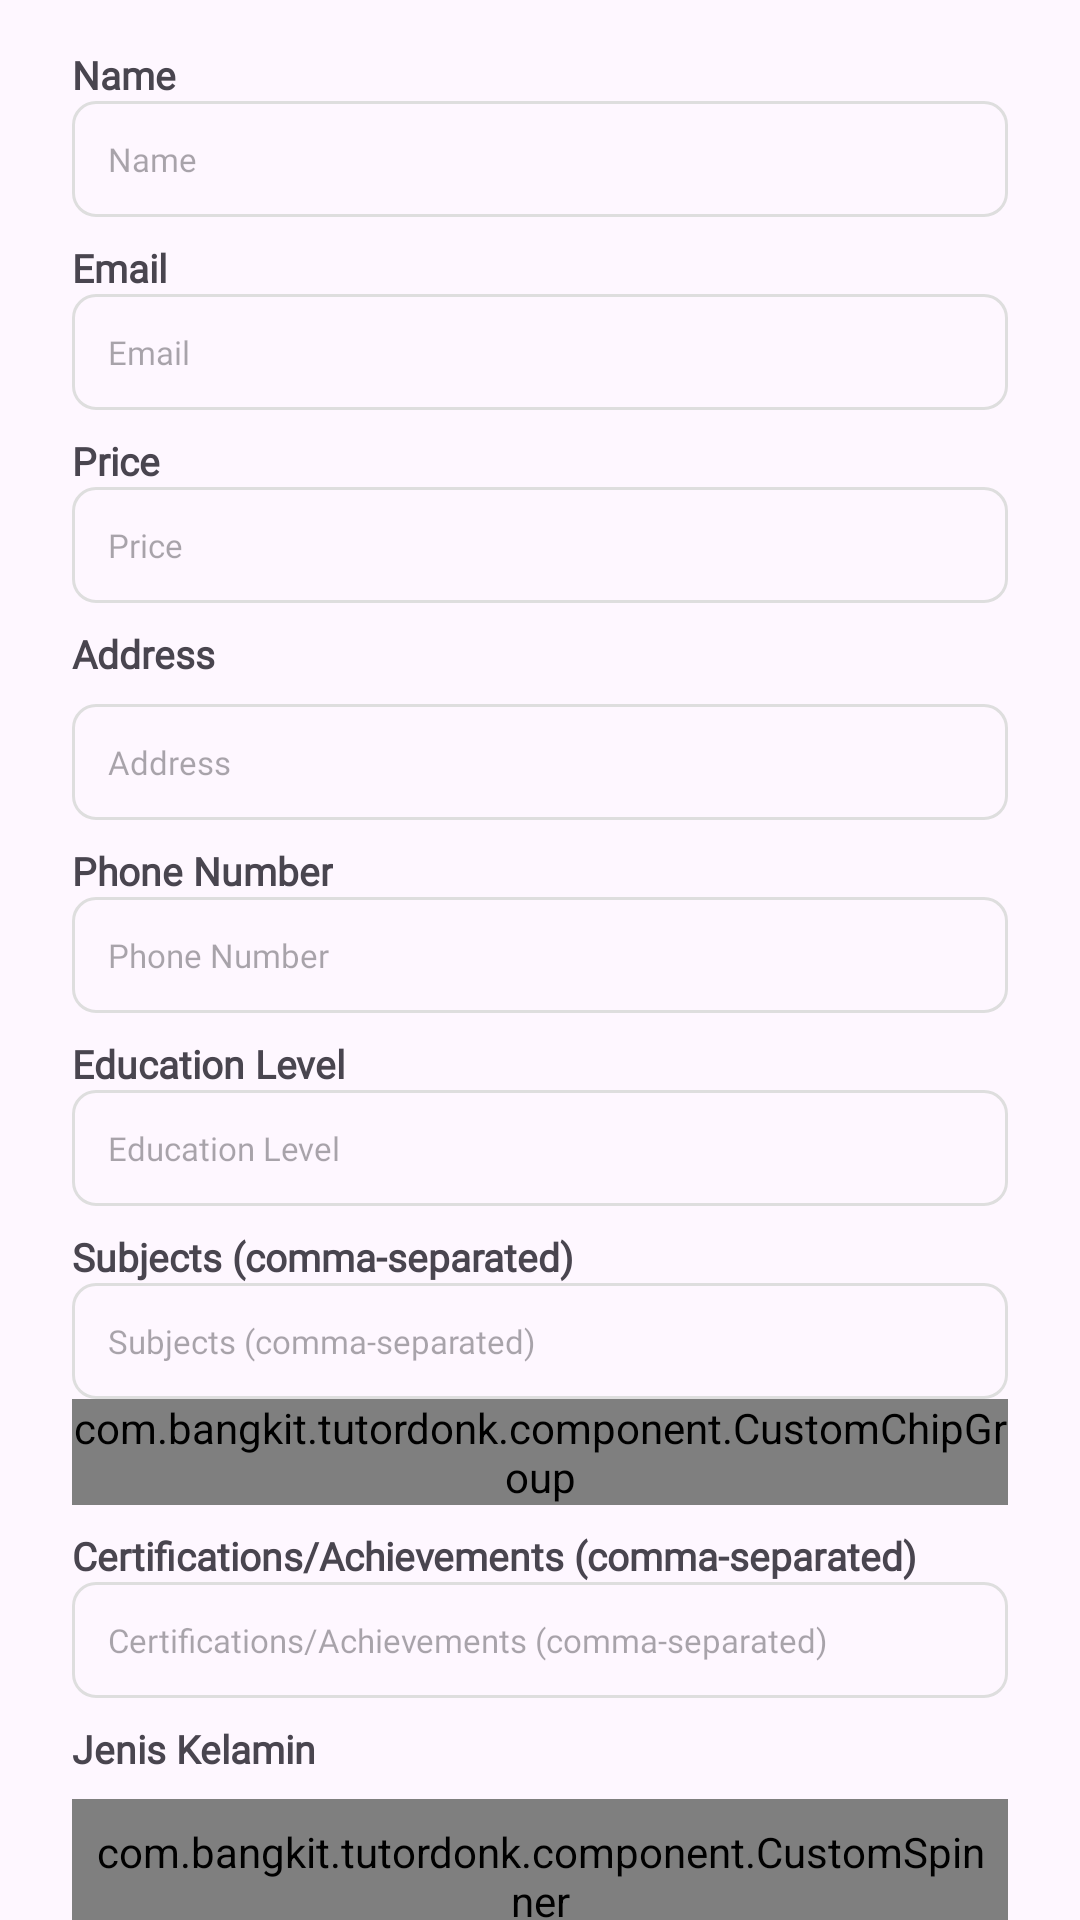

The Android layout XML behind this screen, and the referenced resources:
<!-- AndroidManifest.xml: application theme Theme.TutorDon -->
<!-- res/layout/fragment_teacher_edit_profile.xml -->
<?xml version="1.0" encoding="utf-8"?>
<androidx.core.widget.NestedScrollView xmlns:android="http://schemas.android.com/apk/res/android"
    xmlns:app="http://schemas.android.com/apk/res-auto"
    android:layout_width="match_parent"
    android:layout_height="match_parent"
    android:fillViewport="true">

    <androidx.constraintlayout.widget.ConstraintLayout
        android:layout_width="match_parent"
        android:layout_height="wrap_content">

        <androidx.constraintlayout.widget.Guideline
            android:id="@+id/gl_start"
            android:layout_width="wrap_content"
            android:layout_height="wrap_content"
            android:orientation="vertical"
            app:layout_constraintGuide_begin="24dp" />

        <androidx.constraintlayout.widget.Guideline
            android:id="@+id/gl_end"
            android:layout_width="wrap_content"
            android:layout_height="wrap_content"
            android:orientation="vertical"
            app:layout_constraintGuide_end="24dp" />

        <TextView
            android:id="@+id/tv_title_name"
            style="@style/TheJakartaSans.Bold.13sp"
            android:layout_marginTop="16dp"
            android:text="@string/title_name"
            app:layout_constraintStart_toStartOf="@id/gl_start"
            app:layout_constraintTop_toTopOf="parent" />

        <com.google.android.material.textfield.TextInputLayout
            android:id="@+id/til_name"
            style="@style/CustomTextInputLayout"
            app:layout_constraintEnd_toEndOf="@id/gl_end"
            app:layout_constraintStart_toStartOf="@id/gl_start"
            app:layout_constraintTop_toBottomOf="@id/tv_title_name">

            <com.google.android.material.textfield.TextInputEditText
                android:id="@+id/tiet_name"
                style="@style/CustomEditText"
                android:hint="@string/title_name" />
        </com.google.android.material.textfield.TextInputLayout>

        <TextView
            android:id="@+id/tv_title_email"
            style="@style/TheJakartaSans.Bold.13sp"
            android:layout_marginTop="8dp"
            android:text="@string/title_email"
            app:layout_constraintStart_toStartOf="@id/gl_start"
            app:layout_constraintTop_toBottomOf="@id/til_name" />

        <com.google.android.material.textfield.TextInputLayout
            android:id="@+id/til_email"
            style="@style/CustomTextInputLayout"
            app:layout_constraintEnd_toEndOf="@id/gl_end"
            app:layout_constraintStart_toStartOf="@id/gl_start"
            app:layout_constraintTop_toBottomOf="@id/tv_title_email">

            <com.google.android.material.textfield.TextInputEditText
                android:id="@+id/tiet_email"
                style="@style/CustomEditText"
                android:hint="@string/title_email" />
        </com.google.android.material.textfield.TextInputLayout>

        <TextView
            android:id="@+id/tv_title_price"
            style="@style/TheJakartaSans.Bold.13sp"
            android:layout_marginTop="8dp"
            android:text="@string/title_price"
            app:layout_constraintStart_toStartOf="@id/gl_start"
            app:layout_constraintTop_toBottomOf="@id/til_email" />

        <com.google.android.material.textfield.TextInputLayout
            android:id="@+id/til_price"
            style="@style/CustomTextInputLayout"
            app:layout_constraintEnd_toEndOf="@id/gl_end"
            app:layout_constraintStart_toStartOf="@id/gl_start"
            app:layout_constraintTop_toBottomOf="@id/tv_title_price">

            <com.google.android.material.textfield.TextInputEditText
                android:id="@+id/tiet_price"
                style="@style/CustomEditText"
                android:hint="@string/title_price" />
        </com.google.android.material.textfield.TextInputLayout>

        <TextView
            android:id="@+id/tv_title_address"
            style="@style/TheJakartaSans.Bold.13sp"
            android:layout_marginTop="8dp"
            android:text="@string/address"
            app:layout_constraintStart_toStartOf="@id/gl_start"
            app:layout_constraintTop_toBottomOf="@id/til_price" />

        <com.google.android.material.textfield.TextInputLayout
            android:id="@+id/til_address"
            style="@style/CustomTextInputLayout"
            android:layout_marginTop="8dp"
            app:layout_constraintEnd_toEndOf="@id/gl_end"
            app:layout_constraintStart_toStartOf="@id/gl_start"
            app:layout_constraintTop_toBottomOf="@+id/tv_title_address">

            <com.google.android.material.textfield.TextInputEditText
                android:id="@+id/tiet_address"
                style="@style/CustomEditText"
                android:hint="@string/address" />
        </com.google.android.material.textfield.TextInputLayout>

        <TextView
            android:id="@+id/tv_title_phone_number"
            style="@style/TheJakartaSans.Bold.13sp"
            android:layout_marginTop="8dp"
            android:text="@string/phone_number"
            app:layout_constraintStart_toStartOf="@id/gl_start"
            app:layout_constraintTop_toBottomOf="@id/til_address" />

        <com.google.android.material.textfield.TextInputLayout
            android:id="@+id/til_phone_number"
            style="@style/CustomTextInputLayout"
            app:layout_constraintEnd_toEndOf="@id/gl_end"
            app:layout_constraintStart_toStartOf="@id/gl_start"
            app:layout_constraintTop_toBottomOf="@id/tv_title_phone_number">

            <com.google.android.material.textfield.TextInputEditText
                android:id="@+id/tiet_phone_number"
                style="@style/CustomEditText"
                android:hint="@string/phone_number"
                android:inputType="number" />
        </com.google.android.material.textfield.TextInputLayout>

        <TextView
            android:id="@+id/tv_title_education_level"
            style="@style/TheJakartaSans.Bold.13sp"
            android:layout_marginTop="8dp"
            android:text="@string/education_level"
            app:layout_constraintStart_toStartOf="@id/gl_start"
            app:layout_constraintTop_toBottomOf="@id/til_phone_number" />

        <com.google.android.material.textfield.TextInputLayout
            android:id="@+id/til_education_level"
            style="@style/CustomTextInputLayout"
            app:layout_constraintEnd_toEndOf="@id/gl_end"
            app:layout_constraintStart_toStartOf="@id/gl_start"
            app:layout_constraintTop_toBottomOf="@id/tv_title_education_level">

            <com.google.android.material.textfield.TextInputEditText
                android:id="@+id/tiet_education_level"
                style="@style/CustomEditText"
                android:hint="@string/education_level"
                android:inputType="number" />
        </com.google.android.material.textfield.TextInputLayout>

        <TextView
            android:id="@+id/tv_title_subjects"
            style="@style/TheJakartaSans.Bold.13sp"
            android:layout_marginTop="8dp"
            android:text="@string/subjects_comma_separated"
            app:layout_constraintStart_toStartOf="@id/gl_start"
            app:layout_constraintTop_toBottomOf="@id/til_education_level" />

        <com.google.android.material.textfield.TextInputLayout
            android:id="@+id/til_subjects"
            style="@style/CustomTextInputLayout"
            app:layout_constraintEnd_toEndOf="@id/gl_end"
            app:layout_constraintStart_toStartOf="@id/gl_start"
            app:layout_constraintTop_toBottomOf="@id/tv_title_subjects">

            <com.google.android.material.textfield.TextInputEditText
                android:id="@+id/tiet_subjects"
                style="@style/CustomEditText"
                android:hint="@string/subjects_comma_separated"
                android:inputType="textMultiLine" />
        </com.google.android.material.textfield.TextInputLayout>

        <com.bangkit.tutordonk.component.CustomChipGroup
            android:id="@+id/custom_chip"
            android:layout_width="0dp"
            android:layout_height="wrap_content"
            app:layout_constraintEnd_toEndOf="@id/gl_end"
            app:layout_constraintStart_toStartOf="@id/gl_start"
            app:layout_constraintTop_toBottomOf="@id/til_subjects" />

        <TextView
            android:id="@+id/tv_title_achievements"
            style="@style/TheJakartaSans.Bold.13sp"
            android:layout_marginTop="8dp"
            android:text="@string/certifications_achievements_comma_separated"
            app:layout_constraintStart_toStartOf="@id/gl_start"
            app:layout_constraintTop_toBottomOf="@id/custom_chip" />

        <com.google.android.material.textfield.TextInputLayout
            android:id="@+id/til_achievements"
            style="@style/CustomTextInputLayout"
            app:layout_constraintEnd_toEndOf="@id/gl_end"
            app:layout_constraintStart_toStartOf="@id/gl_start"
            app:layout_constraintTop_toBottomOf="@id/tv_title_achievements">

            <com.google.android.material.textfield.TextInputEditText
                android:id="@+id/tiet_achievements"
                style="@style/CustomEditText"
                android:hint="@string/certifications_achievements_comma_separated" />
        </com.google.android.material.textfield.TextInputLayout>

        <TextView
            android:id="@+id/tv_title_gender"
            style="@style/TheJakartaSans.Bold.13sp"
            android:layout_marginTop="8dp"
            android:text="@string/title_gender"
            app:layout_constraintStart_toStartOf="@id/gl_start"
            app:layout_constraintTop_toBottomOf="@id/til_achievements" />

        <com.bangkit.tutordonk.component.CustomSpinner
            android:id="@+id/spinner_gender"
            style="@style/BaseSpinnerStyle"
            android:layout_marginTop="8dp"
            android:entries="@array/list_gender"
            android:padding="8dp"
            app:layout_constraintEnd_toEndOf="@id/gl_end"
            app:layout_constraintStart_toStartOf="@id/gl_start"
            app:layout_constraintTop_toBottomOf="@id/tv_title_gender" />

        <com.google.android.material.button.MaterialButton
            android:id="@+id/btn_update"
            style="@style/CustomButton"
            android:layout_marginHorizontal="24dp"
            android:layout_marginTop="24dp"
            android:text="@string/user_edit_profile_btn_update"
            app:layout_constraintEnd_toEndOf="parent"
            app:layout_constraintStart_toStartOf="parent"
            app:layout_constraintTop_toBottomOf="@+id/spinner_gender" />

    </androidx.constraintlayout.widget.ConstraintLayout>
</androidx.core.widget.NestedScrollView>
<!-- resources referenced by this layout -->
<resources>
  <string-array name="list_gender">
          <item>Laki-laki</item>
          <item>Perempuan</item>
      </string-array>
  <string name="address">Address</string>
  <string name="certifications_achievements_comma_separated">Certifications/Achievements (comma-separated)</string>
  <string name="education_level">Education Level</string>
  <string name="phone_number">Phone Number</string>
  <string name="subjects_comma_separated">Subjects (comma-separated)</string>
  <string name="title_email">Email</string>
  <string name="title_gender">Jenis Kelamin</string>
  <string name="title_name">Name</string>
  <string name="title_price">Price</string>
  <string name="user_edit_profile_btn_update">Update</string>
  <style name="BaseSpinnerStyle">
          <item name="android:layout_width">0dp</item>
          <item name="android:layout_height">wrap_content</item>
          <item name="android:layout_marginBottom">16dp</item>
          <item name="android:background">@drawable/rounded_spinner_with_arrow</item>
          <item name="android:gravity">center_vertical</item>
          <item name="android:padding">12dp</item>
          <item name="android:popupBackground">@color/white</item>
          <item name="android:spinnerMode">dropdown</item>
      </style>
  <style name="CustomButton" parent="Widget.MaterialComponents.Button">
          <item name="android:layout_width">0dp</item>
          <item name="android:layout_height">57dp</item>
          <item name="android:backgroundTint">@color/yellow_button</item>
          <item name="android:textAppearance">@style/TheJakartaSans.SemiBold.18sp</item>
          <item name="android:textColor">@color/black</item>
          <item name="cornerRadius">12dp</item>
      </style>
  <style name="CustomEditText">
          <item name="android:layout_width">match_parent</item>
          <item name="android:layout_height">wrap_content</item>
          <item name="android:background">@null</item>
          <item name="android:imeOptions">actionDone</item>
          <item name="android:padding">12dp</item>
          <item name="android:singleLine">true</item>
          <item name="android:textAppearance">@style/TheJakartaSans.Medium.11sp</item>
      </style>
  <style name="CustomTextInputLayout" parent="Widget.MaterialComponents.TextInputLayout.OutlinedBox">
          <item name="android:layout_width">0dp</item>
          <item name="android:layout_height">wrap_content</item>
          <item name="hintEnabled">false</item>
          <item name="boxCornerRadiusTopStart">8dp</item>
          <item name="boxCornerRadiusTopEnd">8dp</item>
          <item name="boxCornerRadiusBottomStart">8dp</item>
          <item name="boxCornerRadiusBottomEnd">8dp</item>
          <item name="boxStrokeColor">@color/color_textinput_edittext</item>
          <item name="boxStrokeWidth">1dp</item>
          <item name="boxStrokeWidthFocused">1dp</item>
      </style>
  <style name="TheJakartaSans.Bold.13sp">
          <item name="android:textSize">13sp</item>
      </style>
  <style name="Theme.TutorDon" parent="Base.Theme.TutorDon" />
  <!-- drawable rounded_spinner_with_arrow (drawable) -->
  <?xml version="1.0" encoding="utf-8"?>
  <layer-list xmlns:android="http://schemas.android.com/apk/res/android">
      <item android:drawable="@drawable/rounded_spinner_background" />
      <item
          android:drawable="@drawable/ic_arrow_down"
          android:gravity="end|center_vertical"
          android:paddingEnd="8dp" />
  </layer-list>
  <color name="white">#FFFFFFFF</color>
  <color name="yellow_button">#F7BA34</color>
  <style name="TheJakartaSans.SemiBold.18sp">
          <item name="android:textSize">18sp</item>
      </style>
  <color name="black">#FF000000</color>
  <style name="TheJakartaSans.Medium.11sp">
          <item name="android:textSize">11sp</item>
      </style>
  <style name="Base.Theme.TutorDon" parent="Theme.Material3.DayNight.NoActionBar">
          
          
      </style>
</resources>
